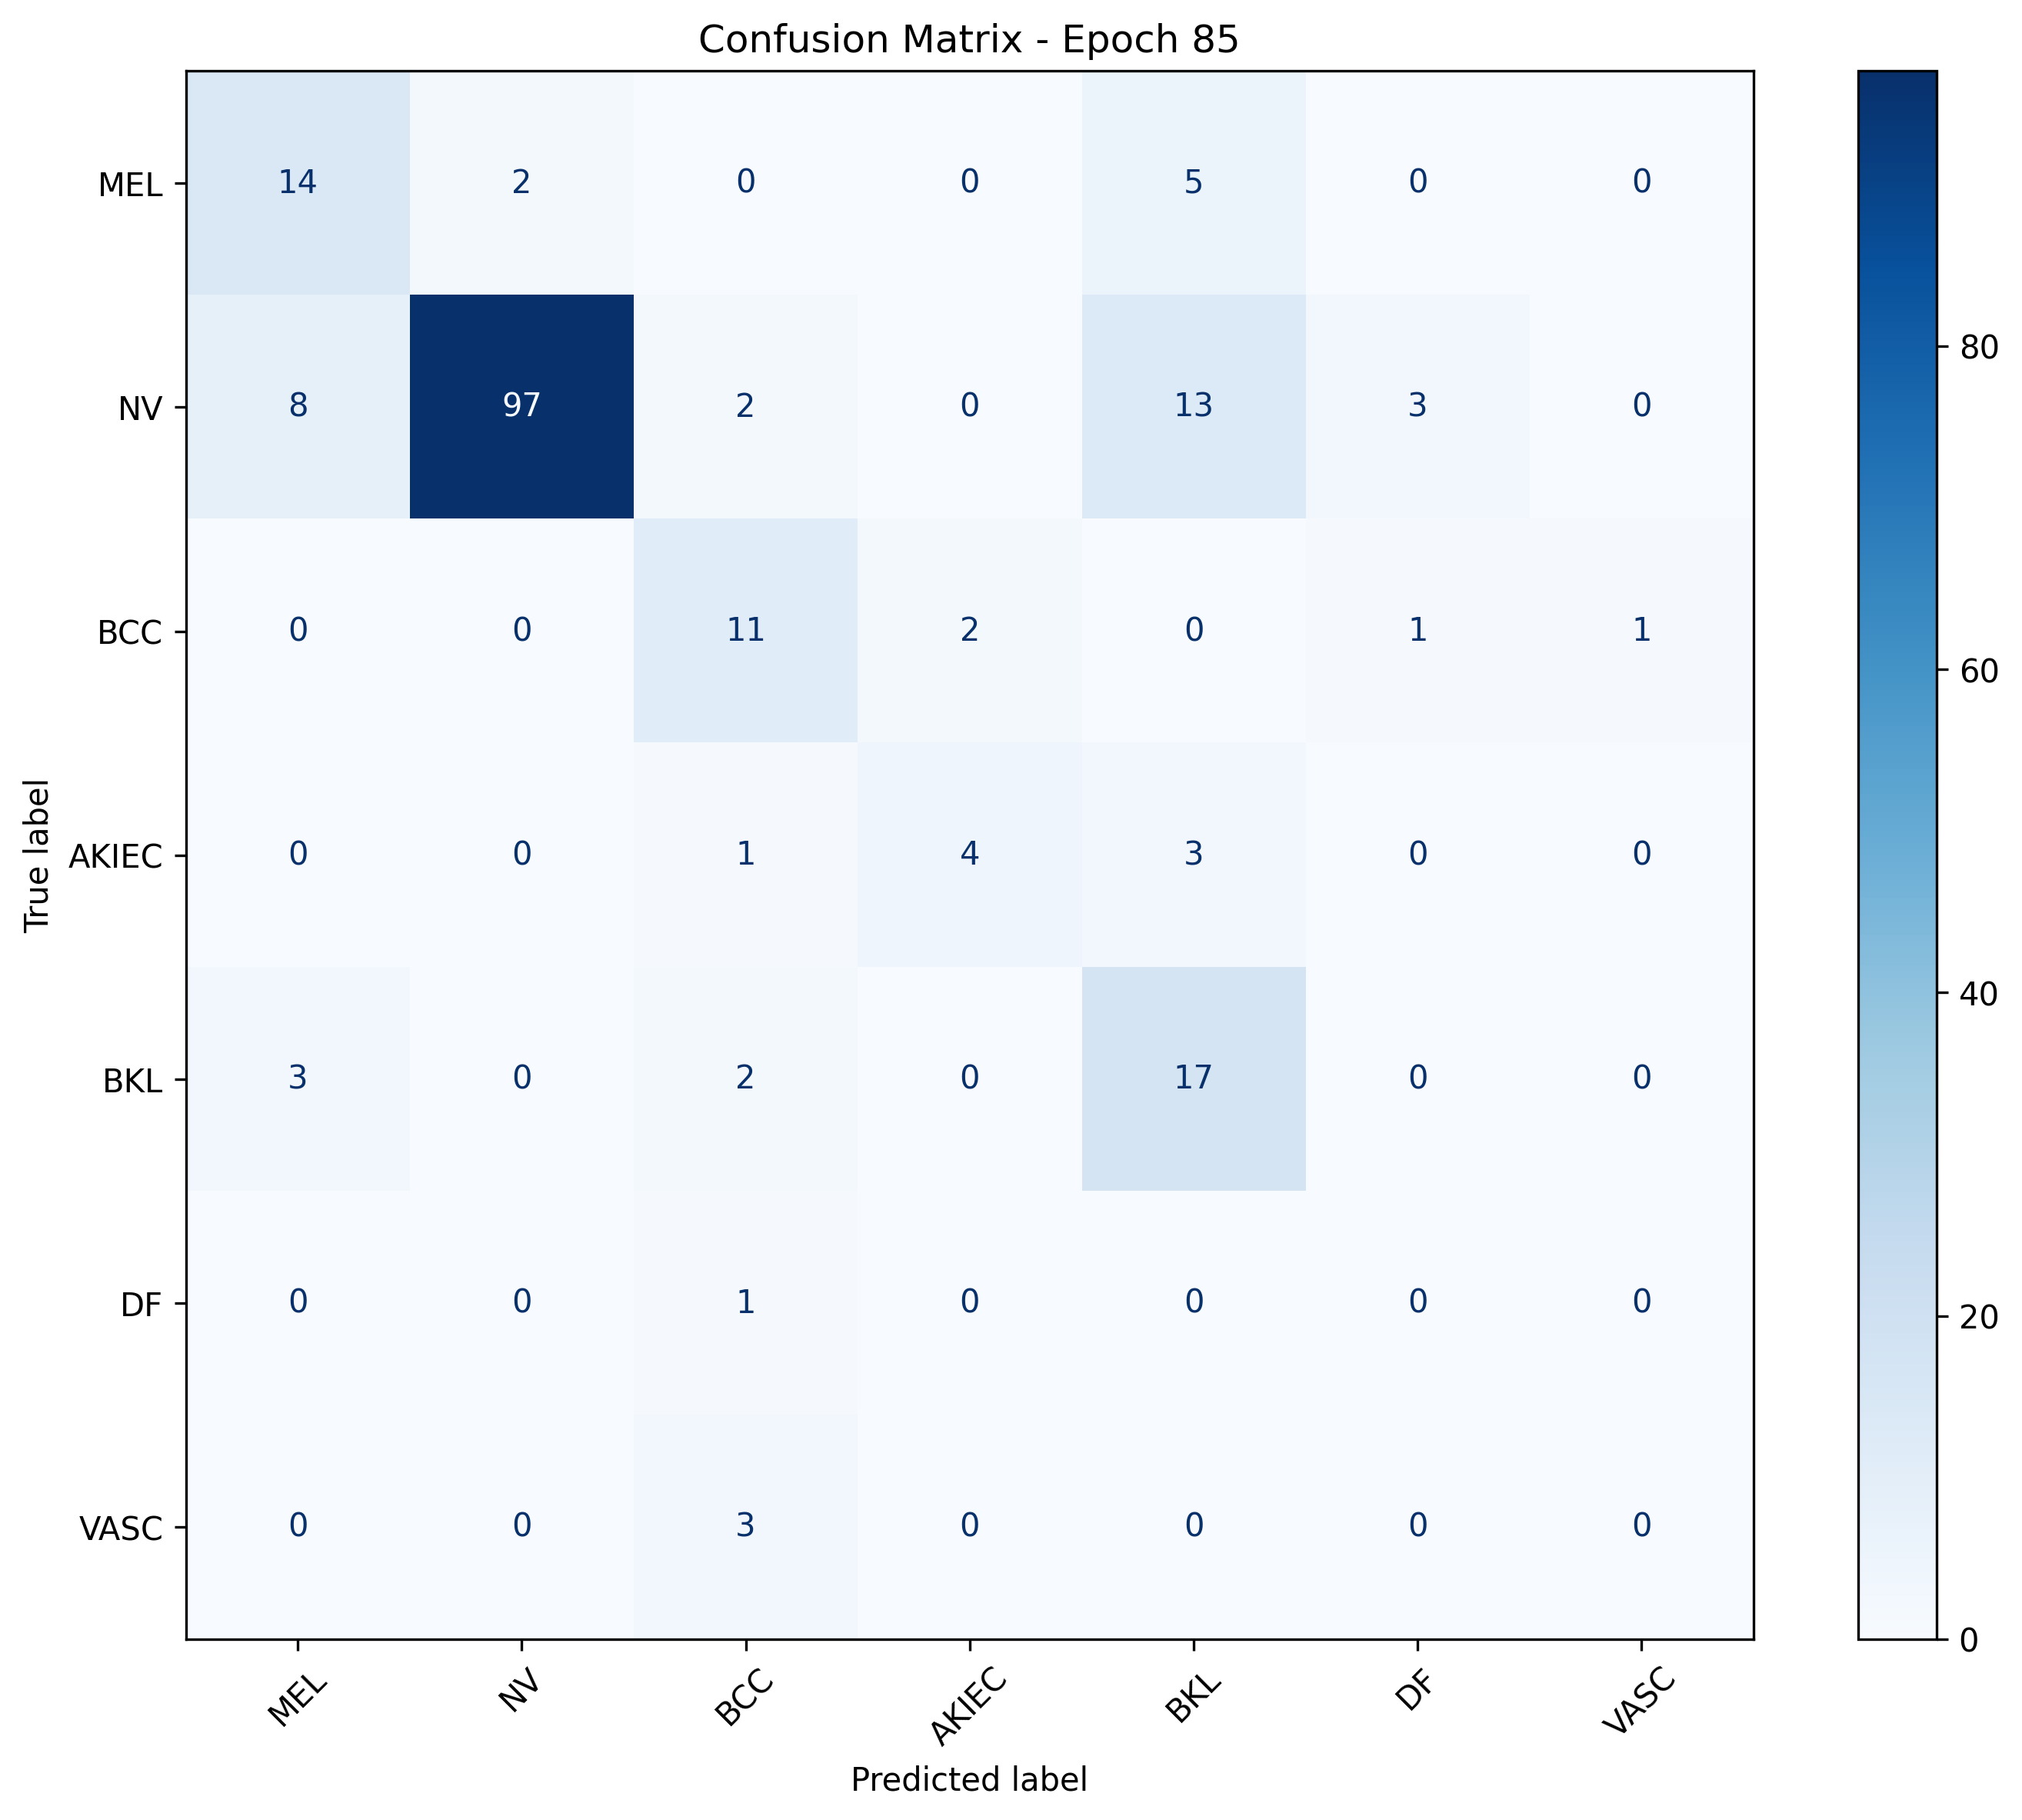

Source data for this figure (header and first rows):
, MEL, NV, BCC, AKIEC, BKL, DF, VASC
MEL, 14, 2, 0, 0, 5, 0, 0
NV, 8, 97, 2, 0, 13, 3, 0
BCC, 0, 0, 11, 2, 0, 1, 1
AKIEC, 0, 0, 1, 4, 3, 0, 0
BKL, 3, 0, 2, 0, 17, 0, 0
DF, 0, 0, 1, 0, 0, 0, 0
VASC, 0, 0, 3, 0, 0, 0, 0
